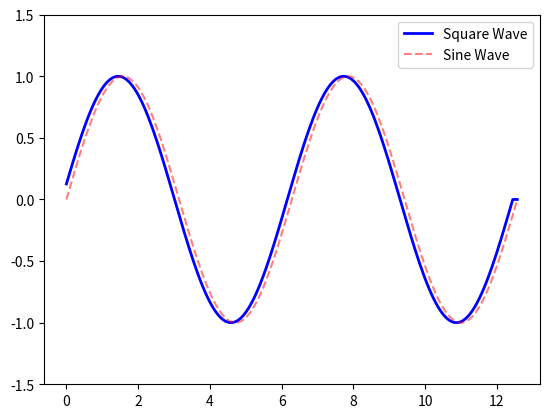

Recreate this plot in Python.
import numpy as np
import matplotlib.pyplot as plt
from matplotlib.animation import FuncAnimation

x_len = 200
y_range = [-1.5, 1.5]

fig, ax = plt.subplots()
xs = np.linspace(0, 4 * np.pi, x_len)
ys = np.sin(xs)
square_ys = np.sign(ys)
ax.set_ylim(y_range)

line, = ax.plot(xs, square_ys, 'b-', linewidth=2, label='Square Wave')
sine_line, = ax.plot(xs, ys, 'r--', alpha=0.5, label='Sine Wave')
ax.legend()

def update(frame):
    ys[:-1] = ys[1:]
    ys[-1] = np.sin(frame * np.pi / 15)

    line.set_ydata(ys)
    return line,

ani = FuncAnimation(fig, update, frames=np.arange(0, 400, 1), interval=50, blit=True)
plt.show()
